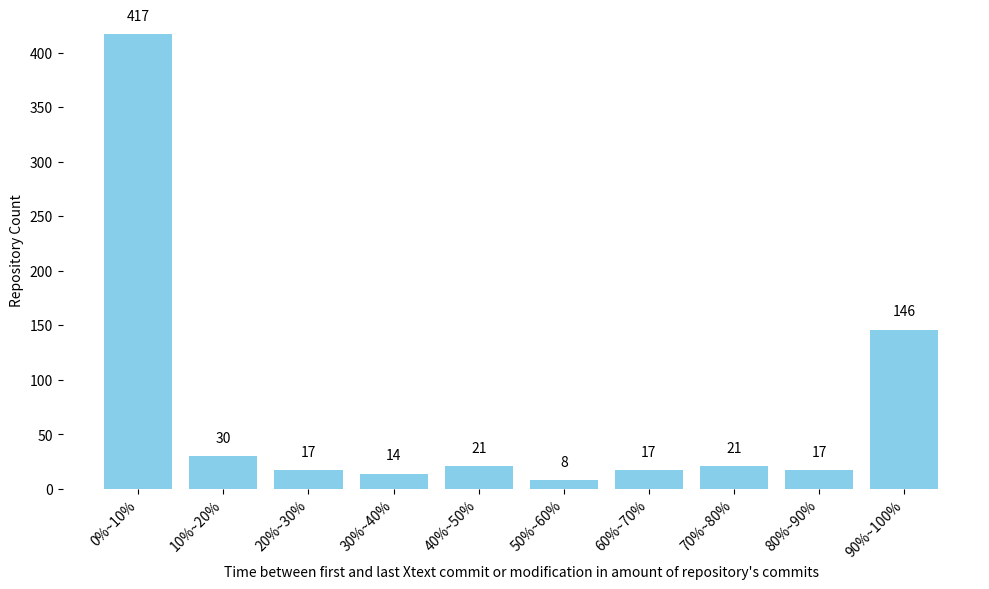

The matplotlib source for this figure:
import matplotlib.pyplot as plt

# Define data
x_labels = ['0%~10%', '10%~20%', '20%~30%', '30%~40%', '40%~50%', '50%~60%', '60%~70%', '70%~80%', '80%~90%', '90%~100%']
y_values = [417, 30, 17, 14, 21, 8, 17, 21, 17, 146]

# Plot
plt.figure(figsize=(10, 6))
bars = plt.bar(x_labels, y_values, color='skyblue')

# Display values on top of bars
for bar in bars:
    yval = bar.get_height()
    plt.text(bar.get_x() + bar.get_width()/2, yval + 10, yval, ha='center', va='bottom')

# Set title and labels
# plt.title('Relationship between Git repository active time ratio and repository count')
plt.xlabel("Time between first and last Xtext commit or modification in amount of repository's commits")
plt.ylabel('Repository Count')

# Rotate x-axis labels by 45 degrees
plt.xticks(rotation=45, ha='right')

# Remove the border around the plot
plt.gca().spines['top'].set_visible(False)
plt.gca().spines['right'].set_visible(False)
plt.gca().spines['left'].set_visible(False)
plt.gca().spines['bottom'].set_visible(False)

# Save the plot to a local file
plt.tight_layout()
plt.savefig('git_repository_plot.png', bbox_inches='tight', transparent=True)

# Show the plot
plt.show()
